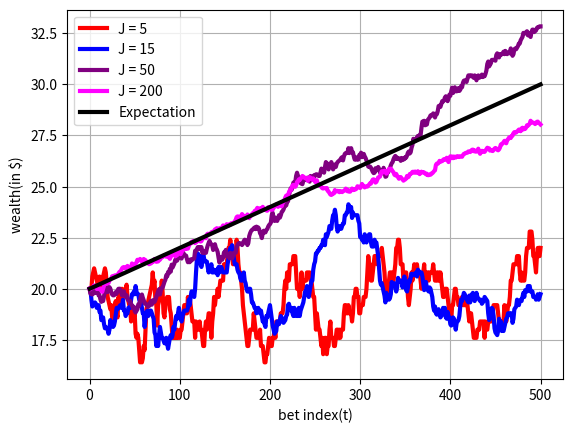

Here is the Python script that generated this plot:
__author__ = 'TriNguyenDang'
import numpy as np
import matplotlib.pyplot as plt
from scipy.stats import bernoulli

class Object:
    p = None
    T = None
    W = None
    E = None
    W_0 = None

    def __init__(self,W0,TMax,p):
        self.W = [0  for x in range(TMax + 1)]
        self.W_0 = W0
        self.E = [W0]
        self.T = TMax
        self.p = p


    def Expectation(self):
        t = 1
        while(t <= self.T):
            self.E.append(self.E[t-1] +(2*self.p - 1))
            t+=1


    def Calculate(self):
        self.W[0] = self.W_0
        t = 1
        while(t <= self.T) and(self.W[t-1]>0):
            self.W[t] =  self.W[t-1] + 2 * bernoulli.rvs(self.p) - 1
            t+=1


    #function to get index of W(t)
    def __getitem__(self, item):
        return self.W[item]


    def __setitem__(self, key, value):
        self.W[key] = self.W[key] + value

    #find point where wealth became 0
    def Poin(self):
        i = 0
        while(i<=self.T)and(self.W[i]>0):
            i+=1
        return i


    def MakeDetail(self):
        # make a pointer to show lasted wealth or where player lose
        if(self.Poin() > self.T):
            plt.annotate('AVG[TMax] ='+str(self[-1]), xy=(self.T,self[-1]),  xycoords='data',xytext=(-100, 30), textcoords='offset points',arrowprops=dict(arrowstyle="->"))
        else:
            plt.annotate('t = '+str(self.Poin()), xy=(self.Poin(),self[self.Poin()]),  xycoords='data',xytext=(-50, 30), textcoords='offset points',arrowprops=dict(arrowstyle="->"))
    #Plot line
    def Draw(self,Color,Times):
        x = np.arange(len(self.W))
        plt.plot(x,self.W,color = Color, lw = 3, label = 'J = '+str(Times))



    def DrawE(self):
        x = np.arange(len(self.E))
        plt.plot(x,self.E,color = 'black', lw = 3, label = 'Expectation')


    def __add__(self, other):
        for i in range(self.T + 1):
            self.W[i] = self.W[i] + other.W[i]
        return self

    def CalculateAverage(self,Times):
        for i in range(self.T + 1):
            self.W[i] = 1.0* self.W[i]/ Times


    #Print result on terminal
    def __str__(self):
        return 'p = %s\nTMax = %s\nW[0..Tmax] = %s\nE[0..TMax] = %s\n'%(self.p,self.T,self.W,self.E)


def Calculate(Times,Color):
    i = 1
    AVG = Object(W0 = 20, TMax = 500, p = 0.51)
    while(i <= Times):
        A = Object(W0 = 20, TMax = 500, p = 0.51)
        A.Calculate()
        AVG = AVG + A
        i+=1
    AVG.CalculateAverage(Times)
    AVG.Draw(Color,Times)
    #AVG.MakeDetail()
    if(Times == 200):
        AVG.Expectation()
        AVG.DrawE()


Calculate(5,'red')
Calculate(15,'blue')
Calculate(50,'purple')
Calculate(200,'magenta')

plt.grid(True)
plt.legend(loc = 0)
plt.xlabel('bet index(t)')
plt.ylabel('wealth(in $)')
plt.show()







